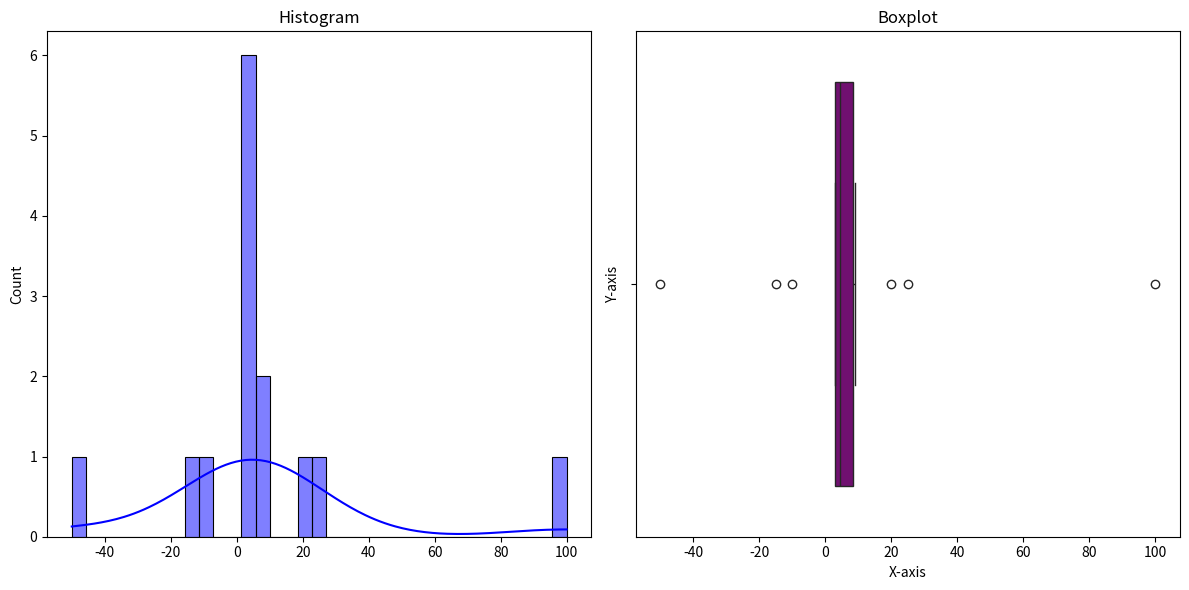

Recreate this plot in Python.
import numpy as np
from scipy import stats
import matplotlib.pyplot as plt
import seaborn as sns

# داده‌های نمونه
data = np.array([3, 6, 5, 3, 9, 5, 4, 3])
data = np.append(data, [-50,-10, -15, 25, 20,100])

# محاسبه IQR
Q1 = np.percentile(data, 25)
Q3 = np.percentile(data, 75)
IQR = Q3 - Q1

# محاسبه مقادیر MAX و MIN برای شناسایی داده‌های پرت
MAX = Q3 + 1.5 * IQR
MIN = Q1 - 1.5 * IQR

# شناسایی داده‌های پرت با استفاده از IQR
outliers_iqr = data[(data < MIN) | (data > MAX)]
print("Outliers (IQR method):", outliers_iqr)

################################################################

mean = np.mean(data)
std_dev = np.std(data)

# تعیین محدوده‌های پرت با استفاده از انحراف معیار
MIN_STD = mean - 3 * std_dev
MAX_STD = mean + 3 * std_dev

# شناسایی داده‌های پرت با استفاده از انحراف معیار
outliers_std = data[(data < MIN_STD) | (data > MAX_STD)]
print("Outliers (Standard Deviation method):", outliers_std)

################################################################

# ایجاد نمودار جعبه‌ای و هیستوگرام با داده‌های نمونه
plt.figure(figsize=(12, 6))

plt.subplot(1, 2, 1)
sns.histplot(data, kde=True, color='blue')
plt.title('Histogram')

plt.subplot(1, 2, 2)
sns.boxplot(data,color='purple',orient='h')
plt.title('Boxplot')
plt.xlabel('X-axis')
plt.ylabel('Y-axis')

plt.tight_layout()
plt.show()
